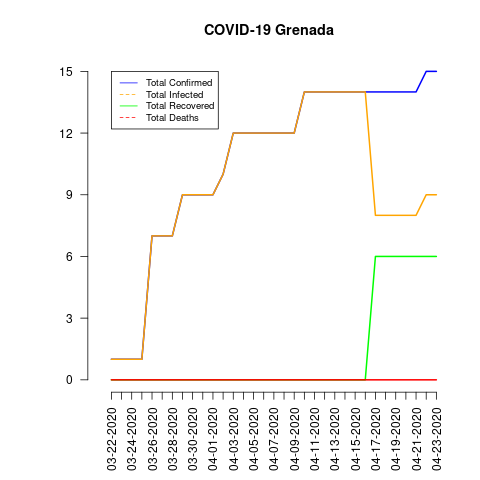

Data behind this chart, as committed beside it:
date, total_confirmed, total_deaths, total_recovered, total_infected, mortality_rate, recovery_rate, daily_growth_rate
03-22-2020, 1, 0, 0, 1, 0.0, 0.0, 0
03-23-2020, 1, 0, 0, 1, 0.0, 0.0, 0.0
03-24-2020, 1, 0, 0, 1, 0.0, 0.0, 0.0
03-25-2020, 1, 0, 0, 1, 0.0, 0.0, 0.0
03-26-2020, 7, 0, 0, 7, 0.0, 0.0, 6.0
03-27-2020, 7, 0, 0, 7, 0.0, 0.0, 0.0
03-28-2020, 7, 0, 0, 7, 0.0, 0.0, 0.0
03-29-2020, 9, 0, 0, 9, 0.0, 0.0, 0.2857
03-30-2020, 9, 0, 0, 9, 0.0, 0.0, 0.0
03-31-2020, 9, 0, 0, 9, 0.0, 0.0, 0.0
04-01-2020, 9, 0, 0, 9, 0.0, 0.0, 0.0
04-02-2020, 10, 0, 0, 10, 0.0, 0.0, 0.1111
04-03-2020, 12, 0, 0, 12, 0.0, 0.0, 0.2
04-04-2020, 12, 0, 0, 12, 0.0, 0.0, 0.0
04-05-2020, 12, 0, 0, 12, 0.0, 0.0, 0.0
04-06-2020, 12, 0, 0, 12, 0.0, 0.0, 0.0
04-07-2020, 12, 0, 0, 12, 0.0, 0.0, 0.0
04-08-2020, 12, 0, 0, 12, 0.0, 0.0, 0.0
04-09-2020, 12, 0, 0, 12, 0.0, 0.0, 0.0
04-10-2020, 14, 0, 0, 14, 0.0, 0.0, 0.1667
04-11-2020, 14, 0, 0, 14, 0.0, 0.0, 0.0
04-12-2020, 14, 0, 0, 14, 0.0, 0.0, 0.0
04-13-2020, 14, 0, 0, 14, 0.0, 0.0, 0.0
04-14-2020, 14, 0, 0, 14, 0.0, 0.0, 0.0
04-15-2020, 14, 0, 0, 14, 0.0, 0.0, 0.0
04-16-2020, 14, 0, 0, 14, 0.0, 0.0, 0.0
04-17-2020, 14, 0, 6, 8, 0.0, 42.86, 0.0
04-18-2020, 14, 0, 6, 8, 0.0, 42.86, 0.0
04-19-2020, 14, 0, 6, 8, 0.0, 42.86, 0.0
04-20-2020, 14, 0, 6, 8, 0.0, 42.86, 0.0
04-21-2020, 14, 0, 6, 8, 0.0, 42.86, 0.0
04-22-2020, 15, 0, 6, 9, 0.0, 40.0, 0.07143
04-23-2020, 15, 0, 6, 9, 0.0, 40.0, 0.0
